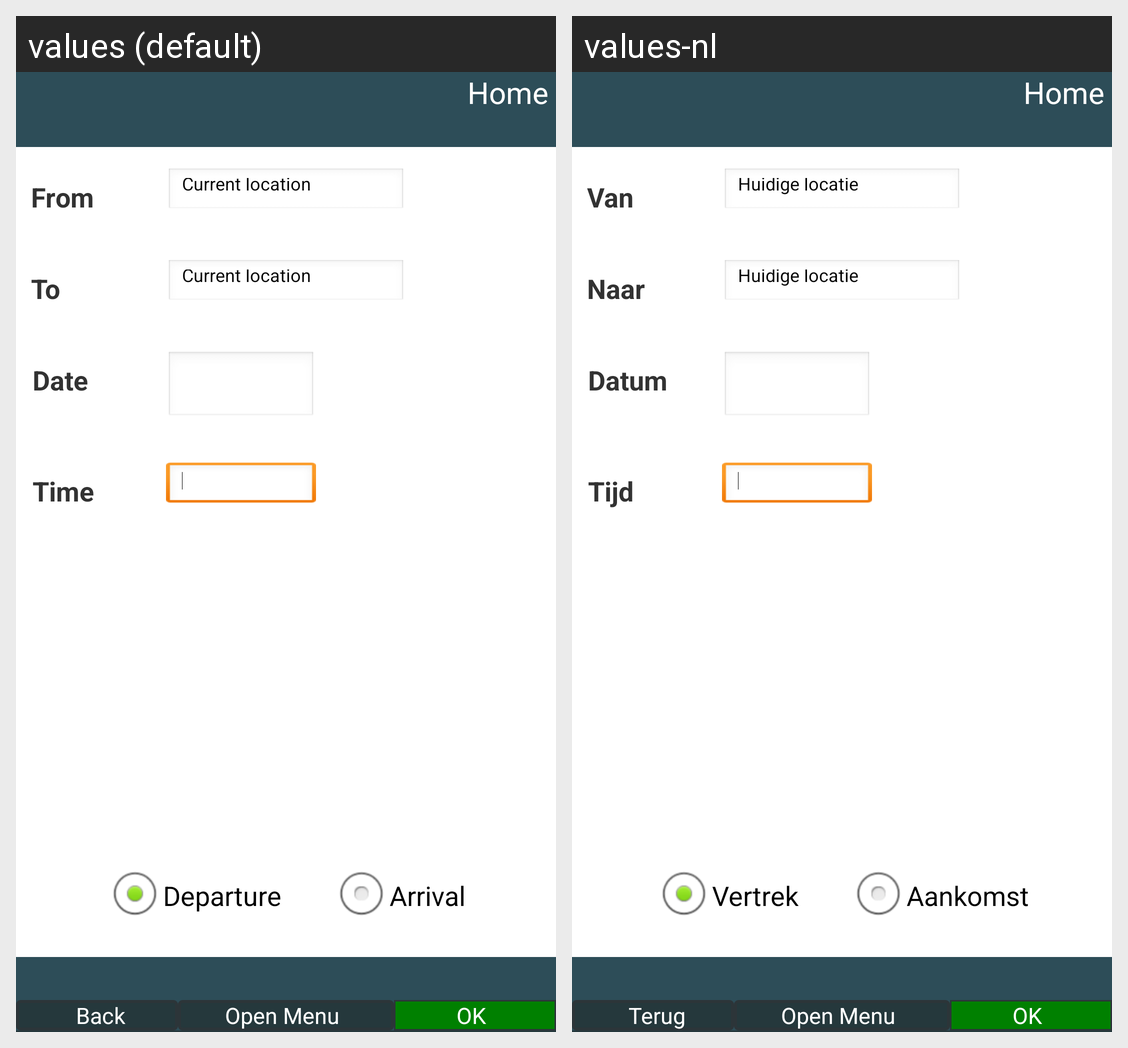

This grid shows one Android layout under two languages. Give, for every string resource on the screen, its name, the default text and each shown locale's text.
Android screen res/layout/activity_transport2.xml rendered under 2 locales, left to right: values (default), values-nl. Device: Nexus 5 (rendered at 1080×1920; each locale shown at half size, 540×960, under a caption strip naming it); theme AppTheme.
Strings drawn on this screen, with the default value and each locale's value (text and hints the layout hard-codes, and strings that could not be matched under every locale, appear in the picture but are not listed):

current_location
  values: Current location
  values-nl: Huidige locatie

transport_text_from
  values: From
  values-nl: Van

transport_text_departure
  values: Departure
  values-nl: Vertrek

transport_text_arrival
  values: Arrival
  values-nl: Aankomst

transport_text_to
  values: To
  values-nl: Naar

transport_text_date
  values: Date
  values-nl: Datum

transport_text_time
  values: Time
  values-nl: Tijd

header_button_home
  values: Home
  values-nl: Home

footer_button_back
  values: Back
  values-nl: Terug

footer_button_menu_open
  values: Open Menu
  values-nl: Open Menu

footer_button_ok
  values: OK
  values-nl: OK
